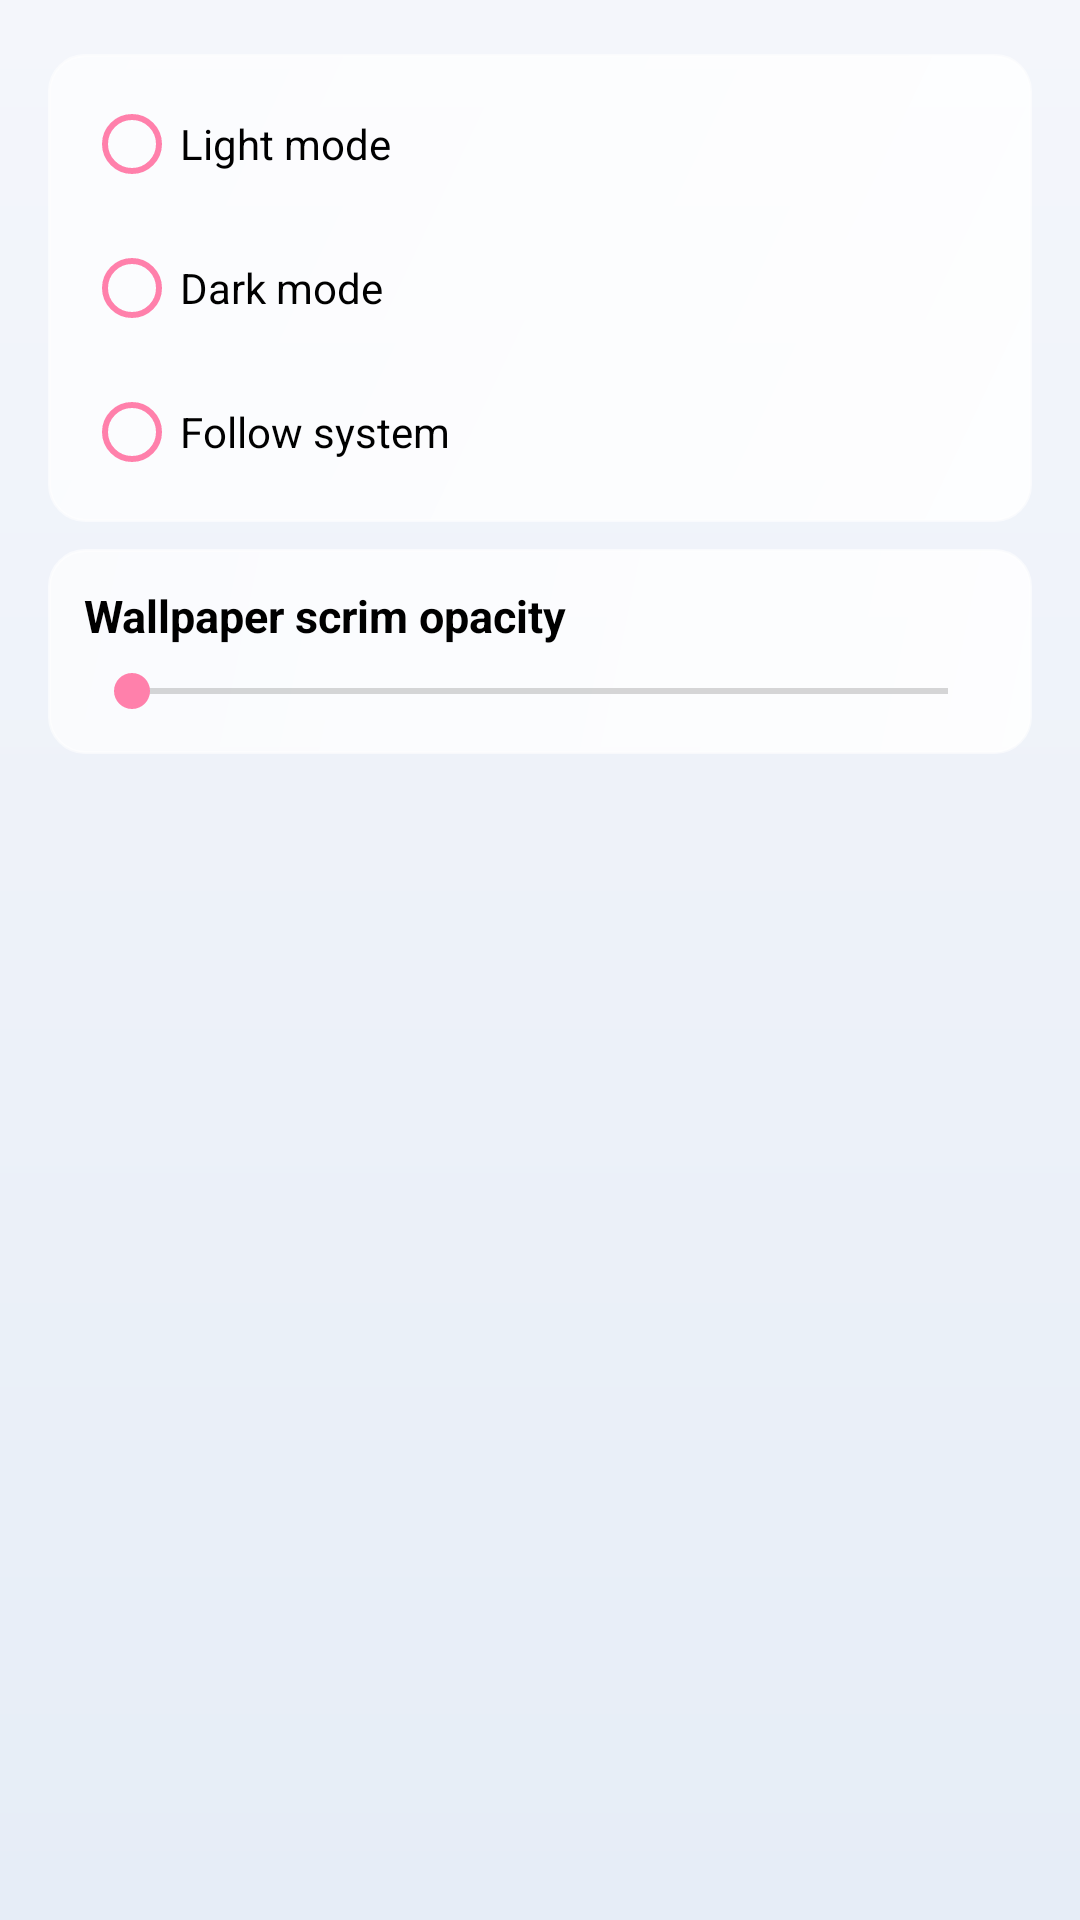

Android layout source for this screen:
<!-- AndroidManifest.xml: application theme Theme.ZhenxunBotManager -->
<!-- res/layout/fragment_settings_theme.xml -->
<?xml version="1.0" encoding="utf-8"?>
<androidx.core.widget.NestedScrollView xmlns:android="http://schemas.android.com/apk/res/android"
    xmlns:tools="http://schemas.android.com/tools"
    android:layout_width="match_parent"
    android:layout_height="match_parent"
    tools:context=".ui.settings.SettingsThemeFragment">

    <LinearLayout
        android:layout_width="match_parent"
        android:layout_height="wrap_content"
        android:orientation="vertical"
        android:paddingHorizontal="@dimen/activity_horizontal_margin"
        android:paddingTop="@dimen/margin_widest"
        android:paddingBottom="@dimen/activity_vertical_margin">

        <RadioGroup
            android:id="@+id/rg_theme"
            android:layout_width="match_parent"
            android:layout_height="wrap_content"
            android:background="@drawable/bg_list_item_round"
            android:orientation="vertical"
            android:paddingHorizontal="@dimen/list_item_padding"
            android:paddingVertical="@dimen/margin_narrow">

            <RadioButton
                android:id="@+id/rb_light"
                android:layout_width="match_parent"
                android:layout_height="wrap_content"
                android:buttonTint="?attr/colorPrimary"
                android:minHeight="48dp"
                android:text="@string/theme_light"
                android:textColor="@color/dn_black"
                android:textSize="@dimen/text_size_large" />

            <RadioButton
                android:id="@+id/rb_dark"
                android:layout_width="match_parent"
                android:layout_height="wrap_content"
                android:buttonTint="?attr/colorPrimary"
                android:minHeight="48dp"
                android:text="@string/theme_dark"
                android:textColor="@color/dn_black"
                android:textSize="@dimen/text_size_large" />

            <RadioButton
                android:id="@+id/rb_auto"
                android:layout_width="match_parent"
                android:layout_height="wrap_content"
                android:buttonTint="?attr/colorPrimary"
                android:minHeight="48dp"
                android:text="@string/theme_auto"
                android:textColor="@color/dn_black"
                android:textSize="@dimen/text_size_large" />
        </RadioGroup>

        <LinearLayout
            android:id="@+id/ll_scrim"
            android:layout_width="match_parent"
            android:layout_height="wrap_content"
            android:layout_marginTop="@dimen/margin_normal"
            android:background="@drawable/bg_list_item_round"
            android:orientation="vertical"
            android:paddingHorizontal="@dimen/list_item_padding"
            android:paddingVertical="@dimen/list_item_padding">

            <LinearLayout
                android:layout_width="match_parent"
                android:layout_height="wrap_content"
                android:gravity="center_vertical"
                android:orientation="horizontal">

                <TextView
                    android:layout_width="0dp"
                    android:layout_height="wrap_content"
                    android:layout_weight="1"
                    android:text="@string/settings_scrim_title"
                    android:textColor="@color/dn_black"
                    android:textSize="@dimen/title_size_normal"
                    android:textStyle="bold" />

                <TextView
                    android:id="@+id/tv_scrim_value"
                    android:layout_width="wrap_content"
                    android:layout_height="wrap_content"
                    android:layout_marginStart="@dimen/margin_normal"
                    android:textColor="@color/text_gray"
                    android:textSize="@dimen/text_size_small" />
            </LinearLayout>

            <SeekBar
                android:id="@+id/sb_wallpaper_scrim"
                android:layout_width="match_parent"
                android:layout_height="wrap_content"
                android:layout_marginTop="6dp"
                android:max="100" />
        </LinearLayout>
    </LinearLayout>
</androidx.core.widget.NestedScrollView>
<!-- resources referenced by this layout -->
<resources>
  <color name="dn_black">@color/black</color>
  <color name="text_gray">#999999</color>
  <dimen name="activity_horizontal_margin">16dp</dimen>
  <dimen name="activity_vertical_margin">16dp</dimen>
  <dimen name="list_item_padding">12dp</dimen>
  <dimen name="margin_narrow">6dp</dimen>
  <dimen name="margin_normal">9dp</dimen>
  <dimen name="margin_widest">18dp</dimen>
  <dimen name="text_size_large">14sp</dimen>
  <dimen name="text_size_small">12sp</dimen>
  <dimen name="title_size_normal">15sp</dimen>
  <!-- drawable bg_list_item_round (drawable) -->
  <?xml version="1.0" encoding="utf-8"?>
  <shape xmlns:android="http://schemas.android.com/apk/res/android"
      android:shape="rectangle">
      <gradient
          android:angle="135"
          android:endColor="@color/glass_surface_bottom"
          android:startColor="@color/glass_surface_top" />
      <stroke
          android:width="1dp"
          android:color="@color/glass_border" />
      <corners android:radius="@dimen/list_item_round" />
  </shape>
  <string name="settings_scrim_title">Wallpaper scrim opacity</string>
  <string name="theme_auto">Follow system</string>
  <string name="theme_dark">Dark mode</string>
  <string name="theme_light">Light mode</string>
  <color name="black">#FF000000</color>
  <color name="glass_surface_bottom">#A6FFFFFF</color>
  <color name="glass_surface_top">#D9FFFFFF</color>
  <color name="glass_border">#99FFFFFF</color>
  <dimen name="list_item_round">12dp</dimen>
  <color name="pink_A100">#FF80AB</color>
  <color name="white">#FFFFFFFF</color>
  <color name="teal_200">#FF03DAC5</color>
  <color name="teal_700">#FF018786</color>
  <color name="glass_surface_soft">#80FFFFFF</color>
  <!-- drawable bg_glass_window (drawable) -->
  <?xml version="1.0" encoding="utf-8"?>
  <shape xmlns:android="http://schemas.android.com/apk/res/android"
      android:shape="rectangle">
      <gradient
          android:angle="270"
          android:endColor="@color/glass_backdrop_bottom"
          android:startColor="@color/glass_backdrop_top" />
  </shape>
  <dimen name="text_size_normal">13sp</dimen>
  <style name="Widget.Glass.Button" parent="Widget.MaterialComponents.Button">
          <item name="backgroundTint">@color/glass_button_tint</item>
          <item name="android:textColor">@color/glass_button_text</item>
          <item name="rippleColor">@color/glass_ripple</item>
          <item name="cornerRadius">20dp</item>
          <item name="strokeWidth">0dp</item>
          <item name="android:minHeight">42dp</item>
          <item name="android:insetTop">0dp</item>
          <item name="android:insetBottom">0dp</item>
          <item name="android:elevation">0dp</item>
          <item name="android:paddingStart">20dp</item>
          <item name="android:paddingEnd">20dp</item>
          <item name="android:paddingTop">10dp</item>
          <item name="android:paddingBottom">10dp</item>
      </style>
  <style name="ThemeOverlay.Glass.Dialog" parent="ThemeOverlay.MaterialComponents.MaterialAlertDialog">
          <item name="android:windowBackground">@android:color/transparent</item>
          <item name="colorSurface">@color/glass_dialog</item>
          <item name="buttonBarButtonStyle">@style/Widget.Glass.Dialog.Button</item>
      </style>
  <color name="glass_backdrop_bottom">#FFE6EDF7</color>
  <color name="glass_backdrop_top">#FFF4F6FB</color>
  <color name="glass_button_tint">#FFFF80AB</color>
  <color name="glass_button_text">#FFFFFFFF</color>
  <color name="glass_ripple">#40FF80AB</color>
  <color name="glass_dialog">#E6FFFFFF</color>
  <style name="Widget.Glass.Dialog.Button" parent="Widget.MaterialComponents.Button.TextButton.Dialog">
          <item name="android:textColor">?attr/colorPrimary</item>
          <item name="rippleColor">@color/glass_ripple</item>
      </style>
</resources>
